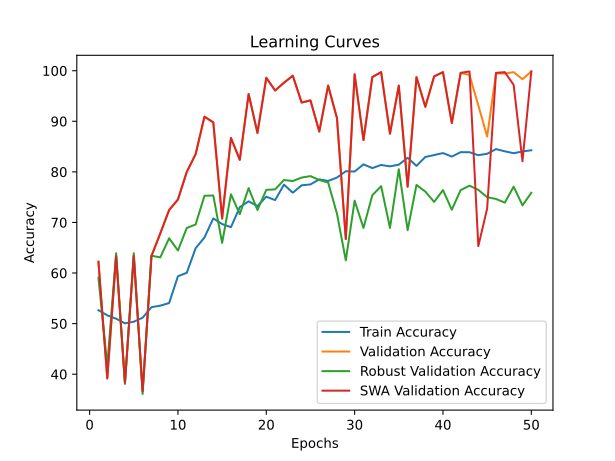

The data file committed next to this chart (first rows):
time; train_accuracy; train_loss; valid_accuracy; valid_loss; valid_accuracy_robust; valid_accuracy_swa; valid_accuracy_robust_swa
30,8456; 52,6459; 0,7232; 62,2378; 0,6820; 59,0578; 62,2378; 59,0578
61,8508; 51,6358; 0,7221; 39,1608; 0,7107; 41,6221; 39,1608; 41,6221
93,0220; 50,9724; 0,7755; 63,3566; 0,7846; 63,9145; 63,3566; 63,9145
123,9759; 50,0528; 0,9886; 38,3217; 0,7757; 38,0767; 38,3217; 38,0767
155,5493; 50,3694; 1,1726; 63,3566; 0,9227; 63,9145; 63,3566; 63,9145
186,8422; 51,1684; 1,3466; 36,6434; 1,7063; 36,0855; 36,6434; 36,0855
218,6169; 53,2489; 1,1075; 63,3566; 0,6785; 63,4288; 63,3566; 63,4288
250,3684; 53,5504; 0,8311; 67,8322; 1,7671; 63,0889; 67,8322; 63,0889
280,7033; 54,0630; 0,7428; 72,4476; 0,6549; 66,8771; 72,4476; 66,8771
311,2551; 59,3698; 0,6872; 74,5455; 0,6185; 64,4488; 74,5455; 64,4488
341,5723; 60,0482; 0,6808; 80,0000; 0,5362; 68,9169; 80,0000; 68,9169
373,1097; 64,9028; 0,6590; 83,4965; 0,4441; 69,5969; 83,4965; 69,5969
404,0888; 67,0285; 0,6426; 90,9091; 0,3805; 75,2793; 90,9091; 75,2793
434,4233; 70,7975; 0,6086; 89,7902; 0,3172; 75,3278; 89,7902; 75,3278
465,5670; 69,6819; 0,6221; 70,7692; 0,4765; 65,9543; 70,7692; 65,9543
497,0179; 69,0638; 0,6334; 86,7133; 0,3914; 75,5707; 86,7133; 75,5707
529,1481; 73,0288; 0,5901; 82,3776; 0,4464; 71,6367; 82,3776; 71,6367
559,6403; 74,1746; 0,5785; 95,3846; 0,2499; 76,7848; 95,3846; 76,7848
590,0787; 73,2399; 0,5811; 87,6923; 0,3414; 72,4624; 87,6923; 72,4624
621,1758; 75,0942; 0,5589; 98,6014; 0,2182; 76,4449; 98,6014; 76,4449
651,8368; 74,4158; 0,5680; 96,0839; 0,2354; 76,5420; 96,0839; 76,5420
683,2982; 77,4763; 0,5438; 97,6224; 0,1959; 78,3876; 97,6224; 78,3876
714,7340; 75,8782; 0,5537; 99,0210; 0,1960; 78,1933; 99,0210; 78,1933
744,8479; 77,3406; 0,5442; 93,7063; 0,2829; 78,8732; 93,7063; 78,8732
775,9640; 77,5215; 0,5468; 94,1259; 0,2289; 79,1646; 94,1259; 79,1646
807,0895; 78,5165; 0,5352; 87,9720; 0,2807; 78,3876; 87,9720; 78,3876
838,8872; 78,1999; 0,5333; 97,0629; 0,1883; 77,9019; 97,0629; 77,9019
870,5290; 78,8783; 0,5275; 90,6294; 0,3006; 71,7339; 90,6294; 71,7339
901,7842; 80,1297; 0,5142; 66,7133; 0,6626; 62,5061; 66,7133; 62,5061
932,8316; 80,0694; 0,5175; 99,3007; 0,2152; 74,3079; 99,3007; 74,3079
963,7144; 81,4865; 0,5095; 86,2937; 0,3983; 68,9169; 86,2937; 68,9169
994,5346; 80,7478; 0,5097; 98,7413; 0,1785; 75,3764; 98,7413; 75,3764
1026,1630; 81,3659; 0,5110; 99,7203; 0,1723; 77,1734; 99,7203; 77,1734
1060,2776; 81,0945; 0,5057; 87,5524; 0,3692; 68,9169; 87,5524; 68,9169
1092,0378; 81,4262; 0,5010; 97,0629; 0,1853; 80,5245; 97,0629; 80,5245
1122,9641; 82,7831; 0,4890; 77,0629; 0,5687; 68,4798; 77,0629; 68,4798
1154,4824; 81,1850; 0,5082; 98,7413; 0,1508; 77,4162; 98,7413; 77,4162
1186,2240; 82,9489; 0,4860; 92,8671; 0,2343; 76,1049; 92,8671; 76,1049
1217,1420; 83,3258; 0,4870; 98,8811; 0,1901; 74,0651; 98,8811; 74,0651
1247,9046; 83,7178; 0,4833; 99,7203; 0,1402; 76,3963; 99,7203; 76,3963
1279,7843; 83,0243; 0,4858; 89,6503; 0,3119; 72,5109; 89,6503; 72,5109
1321,2639; 83,8987; 0,4779; 99,5804; 0,1494; 76,3963; 99,5804; 76,3963
1364,0091; 83,8836; 0,4795; 99,1608; 0,1623; 77,2705; 99,8601; 73,7251
1405,5730; 83,2956; 0,4820; 93,1469; 0,2401; 76,4449; 65,3147; 64,9344
1447,0994; 83,5821; 0,4823; 86,9930; 0,3213; 74,9879; 72,7273; 68,1399
1488,9788; 84,5017; 0,4765; 99,4406; 0,1646; 74,6479; 99,5804; 77,1734
1530,4790; 84,0645; 0,4807; 99,4406; 0,1614; 73,9194; 99,7203; 75,1821
1572,2174; 83,6876; 0,4821; 99,7203; 0,1395; 77,0763; 97,2028; 77,7076
1613,5430; 84,0344; 0,4751; 98,3217; 0,1787; 73,3851; 82,0979; 72,6081
1654,2225; 84,2756; 0,4774; 99,8601; 0,1448; 75,8621; 99,8601; 75,0850
